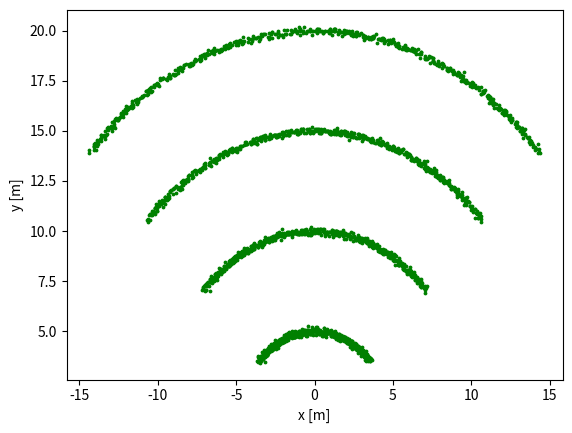

The matplotlib source for this figure:
# -*- coding: utf-8 -*-
"""
Created on Tue Aug 11 07:12:09 2020

@author: User
"""


import numpy as np
import math
import csv
import matplotlib.pyplot as plt

# Deg/sec
VELOCITY = np.rad2deg(0.3)
TIME_SPAN = 30
LIDAR_FEQ = 10
RADAR_FEQ = 20
LIDAR_UNCERTAINLY = 0.02
RADAR_ACCURACY_RANGE = 0.25
RADAR_ACCURACY_AZIMUTH = 1
RADAR_BIAS = 0.00
TIMEDELAY = 0.1
BASETIME = 1568713910

# range, azimuth, elevation
# =============================================================================
# target_s = np.array([[25., 45., 0],
#                      [26., 45, 0],
#                      [27., 45, 0],
#                      [28., 45, 0]])
# =============================================================================
# =============================================================================
# target_s = np.array([[9., 45., 0],
#                      [10., 45, 0],
#                      [11., 45, 0],
#                      [12., 45, 0]])
# =============================================================================
# =============================================================================
# target_s = np.array([[13., 45., 0],
#                      [14., 45, 0],
#                      [15., 45, 0],
#                      [16., 45, 0]])
# =============================================================================
# =============================================================================
# target_s = np.array([[17., 45., 0],
#                      [18., 45, 0],
#                      [19., 45, 0],
#                      [20., 45, 0]])
# =============================================================================
target_s = np.array([[5., 30., 0],
                     [10., 15, 0],
                     [15., -15, 0],
                     [20., 0, 0]])
# =============================================================================
# target_s = np.array([[5., 45., 0],
#                      [6., 45, 0],
#                      [7., 45, 0],
#                      [8., 45, 0],
#                      [9., 45., 0],
#                      [10., 45, 0],
#                      [11., 45, 0],
#                      [12., 45, 0],
#                      [13., 45., 0],
#                      [14., 45, 0],
#                      [15., 45, 0],
#                      [16., 45, 0],
#                      [17., 45., 0],
#                      [18., 45, 0],
#                      [19., 45, 0],
#                      [20., 45, 0]])
# =============================================================================



def transform_matrix_XYZ(tx, ty, tz, yaw, pitch, roll):
    yaw = np.deg2rad(yaw)
    pitch = np.deg2rad(pitch)
    roll = np.deg2rad(roll)
    translation = np.array((tx, ty, tz)).reshape((3,1))
    
    yawMatrix = np.matrix([[math.cos(yaw), -math.sin(yaw), 0],[math.sin(yaw), math.cos(yaw), 0],[0, 0, 1]])
    pitchMatrix = np.matrix([[math.cos(pitch), 0, math.sin(pitch)],[0, 1, 0],[-math.sin(pitch), 0, math.cos(pitch)]])
    rollMatrix = np.matrix([[1, 0, 0],[0, math.cos(roll), -math.sin(roll)],[0, math.sin(roll), math.cos(roll)]])

    R =  rollMatrix * pitchMatrix * yawMatrix
    
    T = np.concatenate((R, translation), axis=1)
    T = np.row_stack((T, [0,0,0,1]))
    
    return T

def transform_points(lr_target, T):
    lr_target_transformed = lr_target.copy()
    for i in range(0, len(lr_target)):
        p = np.array([lr_target[i,0], lr_target[i,1], lr_target[i,2], 1]).reshape((4,1))
        p = np.dot(T, p)
        lr_target_transformed[i][0:3] = p[0:3].reshape((3,))
    return lr_target_transformed

def cartesian_to_spherical(lr_target):
    lr_target_transformed = lr_target.copy()
    for i in range(0, len(lr_target)):
        p = np.array([lr_target[i,0], lr_target[i,1], lr_target[i,2]]).reshape((3,1))
        
        r = np.linalg.norm(p)
        azimuth = np.arctan2(p[1], p[0])
        azimuth = np.rad2deg(azimuth)
        
        d = np.linalg.norm(p[0:2])
        elevation = np.arctan2(p[2], d)
        elevation = np.rad2deg(elevation)
        lr_target_transformed[i][0:3] = np.array([r, azimuth, elevation])
    return lr_target_transformed

def spherical_to_cartesian(lr_target):
    lr_target_transformed = lr_target.copy()
    for i in range(0, len(lr_target)):
        x = lr_target[i, 0] * np.cos(np.deg2rad(lr_target[i,1])) * np.cos(np.deg2rad(lr_target[i,2]))
        y = lr_target[i, 0] * np.sin(np.deg2rad(lr_target[i,1])) * np.cos(np.deg2rad(lr_target[i,2]))
        z = lr_target[i, 0] * np.sin(np.deg2rad(lr_target[i,2]))

        lr_target_transformed[i][0:3] = np.array([x, y, z])
    return lr_target_transformed

def radar_uncertainty(radar_data_s):
    radar_data_noise_s = radar_data_s.copy()
    for i in range(0, len(radar_data_s)):
        tmp = radar_data_s[i]
        r = tmp[0] + np.random.normal(0, RADAR_ACCURACY_RANGE/3, 1)
        a = tmp[1] + np.random.normal(0, RADAR_ACCURACY_AZIMUTH/3, 1)
        radar_data_noise_s[i, 0] = r
        radar_data_noise_s[i, 1] = a
    return radar_data_noise_s

def lidar_uncertainty(lidar_data_c):
    lidar_data_noise_c = lidar_data_c.copy()
    for i in range(0, len(lidar_data_c)):
        lidar_data_noise_c[i, 0] = lidar_data_c[i, 0] + np.random.normal(0, LIDAR_UNCERTAINLY/3, 1)
        lidar_data_noise_c[i, 1] = lidar_data_c[i, 1] + np.random.normal(0, LIDAR_UNCERTAINLY/3, 1)
        lidar_data_noise_c[i, 2] = lidar_data_c[i, 2] + np.random.normal(0, LIDAR_UNCERTAINLY/3, 1)
    return lidar_data_noise_c


T_lr = transform_matrix_XYZ(0.15, 0.2, -0.25, 32.5, 1.4, -1.3)
T_rl = np.linalg.inv(T_lr)

if __name__=='__main__':
    with open('lidar_data.csv', 'w') as csvfile:
        writer = csv.writer(csvfile)
    with open('radar_data.csv', 'w') as csvfile:
        writer = csv.writer(csvfile)
    degree_range = VELOCITY * TIME_SPAN
    samples = TIME_SPAN * RADAR_FEQ
    for label in range(0, len(target_s)):
        direction = 1
        tmp = target_s[label]
        for i in range(0, samples):
            if i==0:
                radar_data = np.array(tmp)
            elif i>0:
                radar_data = np.row_stack((radar_data, tmp))
    
            if tmp[1] >= 45:
                direction = -1
            elif tmp[1] <= -45:
                direction = 1
            tmp = np.array([tmp[0], tmp[1]+VELOCITY/RADAR_FEQ*direction, tmp[2]])

        radar_data_c = spherical_to_cartesian(radar_data)
        lidar_data_c = transform_points(radar_data_c, T_lr)
        radar_data_noise_s = radar_uncertainty(radar_data)
        radar_data_noise_s = np.around(radar_data_noise_s, 1)
        radar_data_noise_c = spherical_to_cartesian(radar_data_noise_s)
        lidar_data_noise_c = lidar_uncertainty(lidar_data_c)
        if label == 0:
            radar_data_noise_s_all = radar_data_noise_s
        else:
            radar_data_noise_s_all = np.row_stack((radar_data_noise_s_all, radar_data_noise_s))
        for i in range(0, samples):
            with open('lidar_data.csv', 'a', newline='') as csvfile:
                writer = csv.writer(csvfile)
                writer.writerow([str(label), str(i / RADAR_FEQ + BASETIME), lidar_data_noise_c[i, 0], lidar_data_noise_c[i, 1], lidar_data_noise_c[i, 2]])
            with open('radar_data.csv', 'a', newline='') as csvfile:
                writer = csv.writer(csvfile)
                writer.writerow([str(label), str(i / RADAR_FEQ + BASETIME + TIMEDELAY), radar_data_noise_c[i, 0], radar_data_noise_c[i, 1], radar_data_noise_c[i, 2]])

    plt.figure()
    radar_data_noise_c_all = spherical_to_cartesian(radar_data_noise_s_all)
    plt.scatter(radar_data_noise_c_all[:,1], radar_data_noise_c_all[:,0], s = 3, color = 'green')
    plt.xlabel('x [m]')
    plt.ylabel('y [m]')
    plt.savefig('reproj_sim.png', dpi = 300)
    plt.show()
